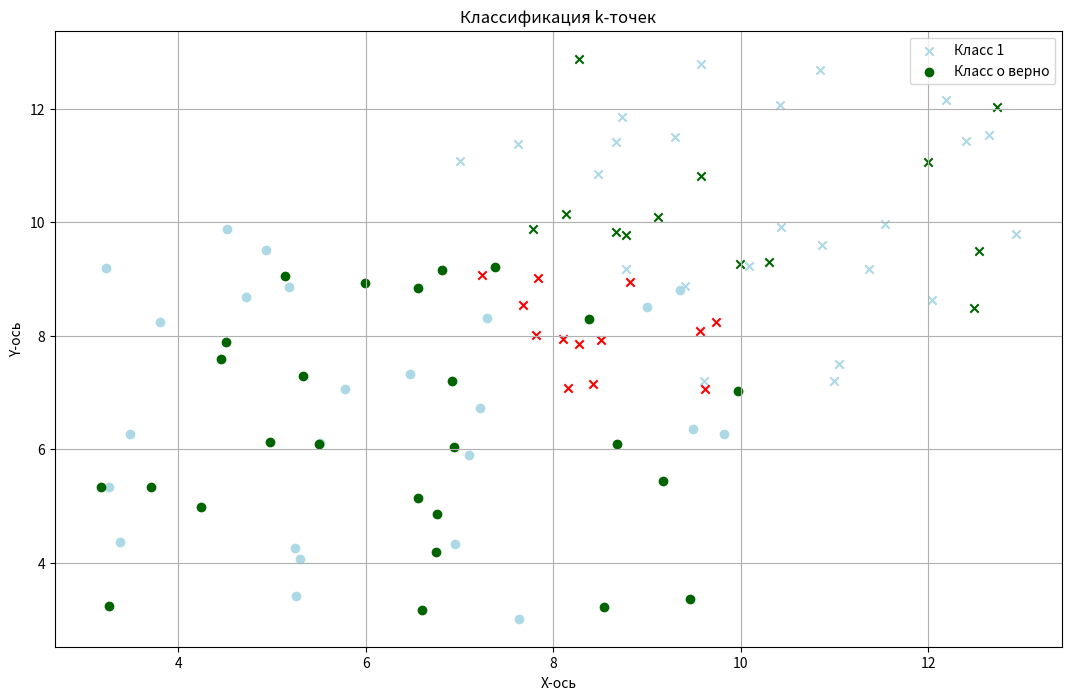

Python code for this plot:
import matplotlib.pyplot as plt
import random
#инициализация исхданных
x = []
y = []
countpoints1 = 50
countpoints2 = 50
class2_p = []
for i in range(50):
    x.append([random.uniform(3, 10), random.uniform(3, 10)])
    y.append(0)
class1_points = x
for i in range(50):
    class2_p.append([random.uniform(7, 13), random.uniform(7, 13)])
    y.append(1)
x = x + class2_p

#разбивка на обучающие и тестовые выборки
def split_datatrainandtest(x, y, p=0.8):
    x_train = []
    y_train = []
    x_test = []
    y_test = []
    k = []
    for i in range(80):
        index = random.randint(0, len(x) - 1)
        if index not in k:
            x_train.append(x[index])
            y_train.append(y[index])
            k.append(index)
            x.remove(x[index])
            y.remove(y[index])
    x_test = x
    y_test = y
    return x_train, x_test, y_train, y_test


x_train, x_test, y_train, y_test = split_datatrainandtest(x, y)


# Реализация метода k ближайших соседей
def fit(x_train, y_train, x_test, n=3):
    y_predict = []
    for test_point in x_test:
        distances = []
        i = 0
        for train_point in x_train:
            distance = ((train_point[0] - test_point[0]) ** 2 + (train_point[1] - test_point[1]) ** 2) ** (0.5)
            distances.append((distance, y_train[i]))
            i += 1

        # Сортировка по расстоянию
        distances.sort(key=lambda x: x[0])
        # Получение меток классов ближайших соседей
        neighbors = [distances[i][1] for i in range(n)]
        # Определение наиболее частого класса
        y_predict.append(max(set(neighbors), key=neighbors.count))

    return y_predict


#  accuracy
def compaccuracy(y_test, y_predict):
    correct = sum(1 for yt, yp in zip(y_test, y_predict) if yt == yp)
    accuracy = correct / len(y_test)
    return accuracy


# Классификация точек из тестовой выборки
k = 3
y_predict = fit(x_train, y_train, x_test, k)

# Оценка точности работы алгоритма
accuracy = compaccuracy(y_test, y_predict)
print(f'Accuracy: {accuracy * 100:.2f}%')

# визуализация
def visualizer(x_train, y_train, x_test, y_test, y_predict):
    plt.figure(figsize=(13, 8))

    # Обучающие точки
    for i, point in enumerate(x_train):
        if y_train[i] == 0:
            plt.scatter(point[0], point[1], color='lightblue', marker='o', label='Класс 0' if i == 0 else "")
        else:
            plt.scatter(point[0], point[1], color='lightblue', marker='x', label='Класс 1' if i == 0 else "")

    # Тестовые точки
    for i, point in enumerate(x_test):
        if y_test[i] == y_predict[i]:  # Верно классифицированные
            if y_test[i] == 0:
                plt.scatter(point[0], point[1], color='darkgreen', marker='o',label='Класс o верно' if i == 0 else "")
            else:
                plt.scatter(point[0], point[1], color='darkgreen', marker='x', label='Класс 1 верно' if i == 0 else "")
        else:  # Неверно классифицированные
            if y_test[i] == 0:
                plt.scatter(point[0], point[1],  color='red', marker='o',label='Класс o неверно' if i == 0 else "")
            else:
                plt.scatter(point[0], point[1],  color='red', marker='x' ,label='Класс 1 неверно' if i == 0 else "")

    plt.title('Классификация k-точек')
    plt.xlabel('X-ось')
    plt.ylabel('Y-ось')
    plt.legend()
    plt.grid()
    plt.show()


visualizer(x_train, y_train, x_test, y_test, y_predict)